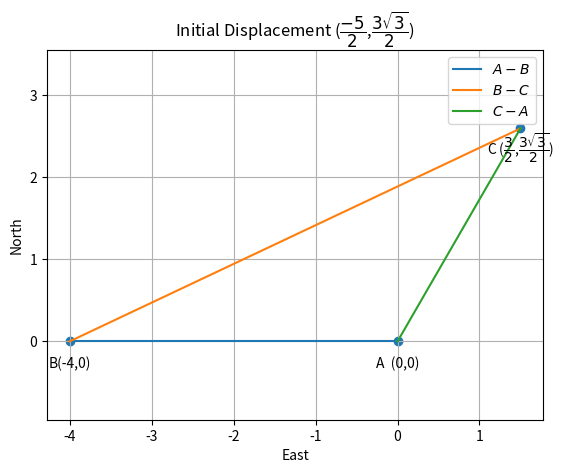

Write Python code to recreate this figure. (Note: this script raises an exception after producing the figure.)
import numpy as np  
import matplotlib.pyplot as plt  
from numpy import linalg as LA  
import math 
from fractions import Fraction  
 
b1=3 * np.cos(np.radians(60)) 
b2=3 * np.sin(np.radians(60)) 
#Two aray vectors are given   
A = np.array(([0, 0])) 
B = np.array(([-4, 0]))  
C = np.array(([b1, b2]))  
 
# Net displacement: add the two displacements together 
D = B+C 
print(D) 
print(b1,b2) 
 
def line_gen(A,B): 
   len =10 
   dim = A.shape[0] 
   x_AB = np.zeros((dim,len)) 
   lam_1 = np.linspace(0,1,len) 
   for i in range(len): 
     temp1 = A + lam_1[i]*(B-A) 
     x_AB[:,i]= temp1.T 
   return x_AB 
# 
#Generating all lines 
x_AB = line_gen(A,B) 
x_BC= line_gen(B,C) 
x_AC = line_gen(C,A) 
 
 
# 
# 
#Plotting all lines 
plt.plot(x_AB[0,:],x_AB[1,:],label='$A-B$') 
plt.plot(x_BC[0,:],x_BC[1,:],label='$B-C$') 
plt.plot(x_AC[0,:],x_AC[1,:],label='$C-A$') 
# 
# 
#Labeling the coordinates 
tri_coords = np.vstack((A,B,C)).T 
plt.scatter(tri_coords[0,:], tri_coords[1,:]) 
vert_labels = ['A''  (0,0)','B''(-4,0)','C'' ($\dfrac{3}{2}$,$\dfrac{3\sqrt{3}}{2}$)'] 
for i, txt in enumerate(vert_labels): 
    plt.annotate(txt, # this is the text 
                 (tri_coords[0,i], tri_coords[1,i]), # this is the point to label
                 textcoords="offset points", # how to position the text 
                 xytext=(0,-19), # distance from text to points (x,y) 
                 ha='center') # horizontal alignment can be left, right or center 
 
plt.xlabel('East') 
plt.ylabel('North') 
plt.legend(loc='best') 
plt.grid() # minor 
plt.axis('equal') 
plt.title('Initial Displacement ($\dfrac{-5}{2}$,$\dfrac{3\sqrt{3}}{2}$)') 
#if using termux 
plt.savefig('../figs/fig.pdf') 
#else 
#plt.show()
